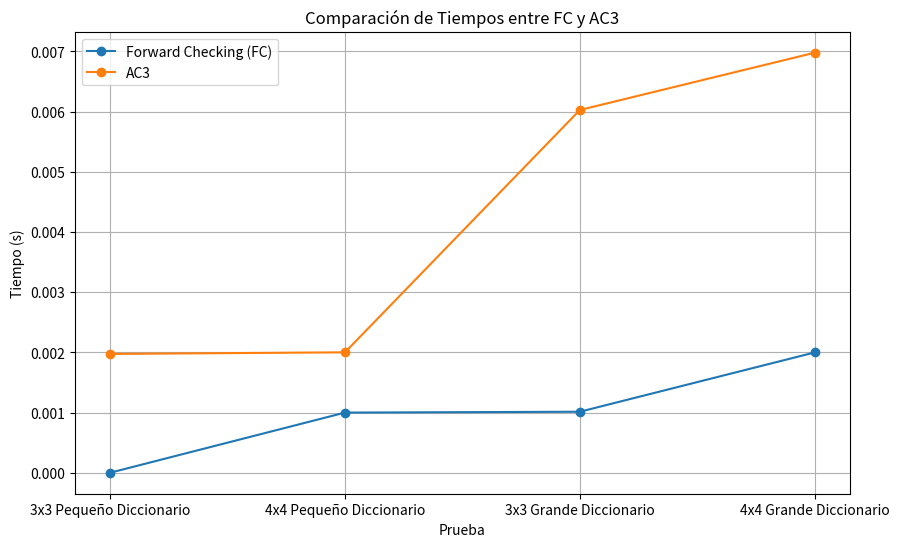

Generate this figure with matplotlib:
import matplotlib.pyplot as plt

# Datos de las pruebas
pruebas = ['3x3 Pequeño Diccionario', '4x4 Pequeño Diccionario', '3x3 Grande Diccionario', '4x4 Grande Diccionario']
tiempos_fc = [0.0, 0.00099921, 0.00101327, 0.001998424]
tiempos_ac3 = [0.00197362, 0.00200057029, 0.00602650, 0.0069785]

# Crear la gráfica
plt.figure(figsize=(10, 6))
plt.plot(pruebas, tiempos_fc, label='Forward Checking (FC)', marker='o')
plt.plot(pruebas, tiempos_ac3, label='AC3', marker='o')

# Añadir etiquetas y título
plt.xlabel('Prueba')
plt.ylabel('Tiempo (s)')
plt.title('Comparación de Tiempos entre FC y AC3')
plt.legend()
plt.grid(True)

# Guardar la gráfica
plt.savefig('comparacion_tiempos.png')
plt.show()